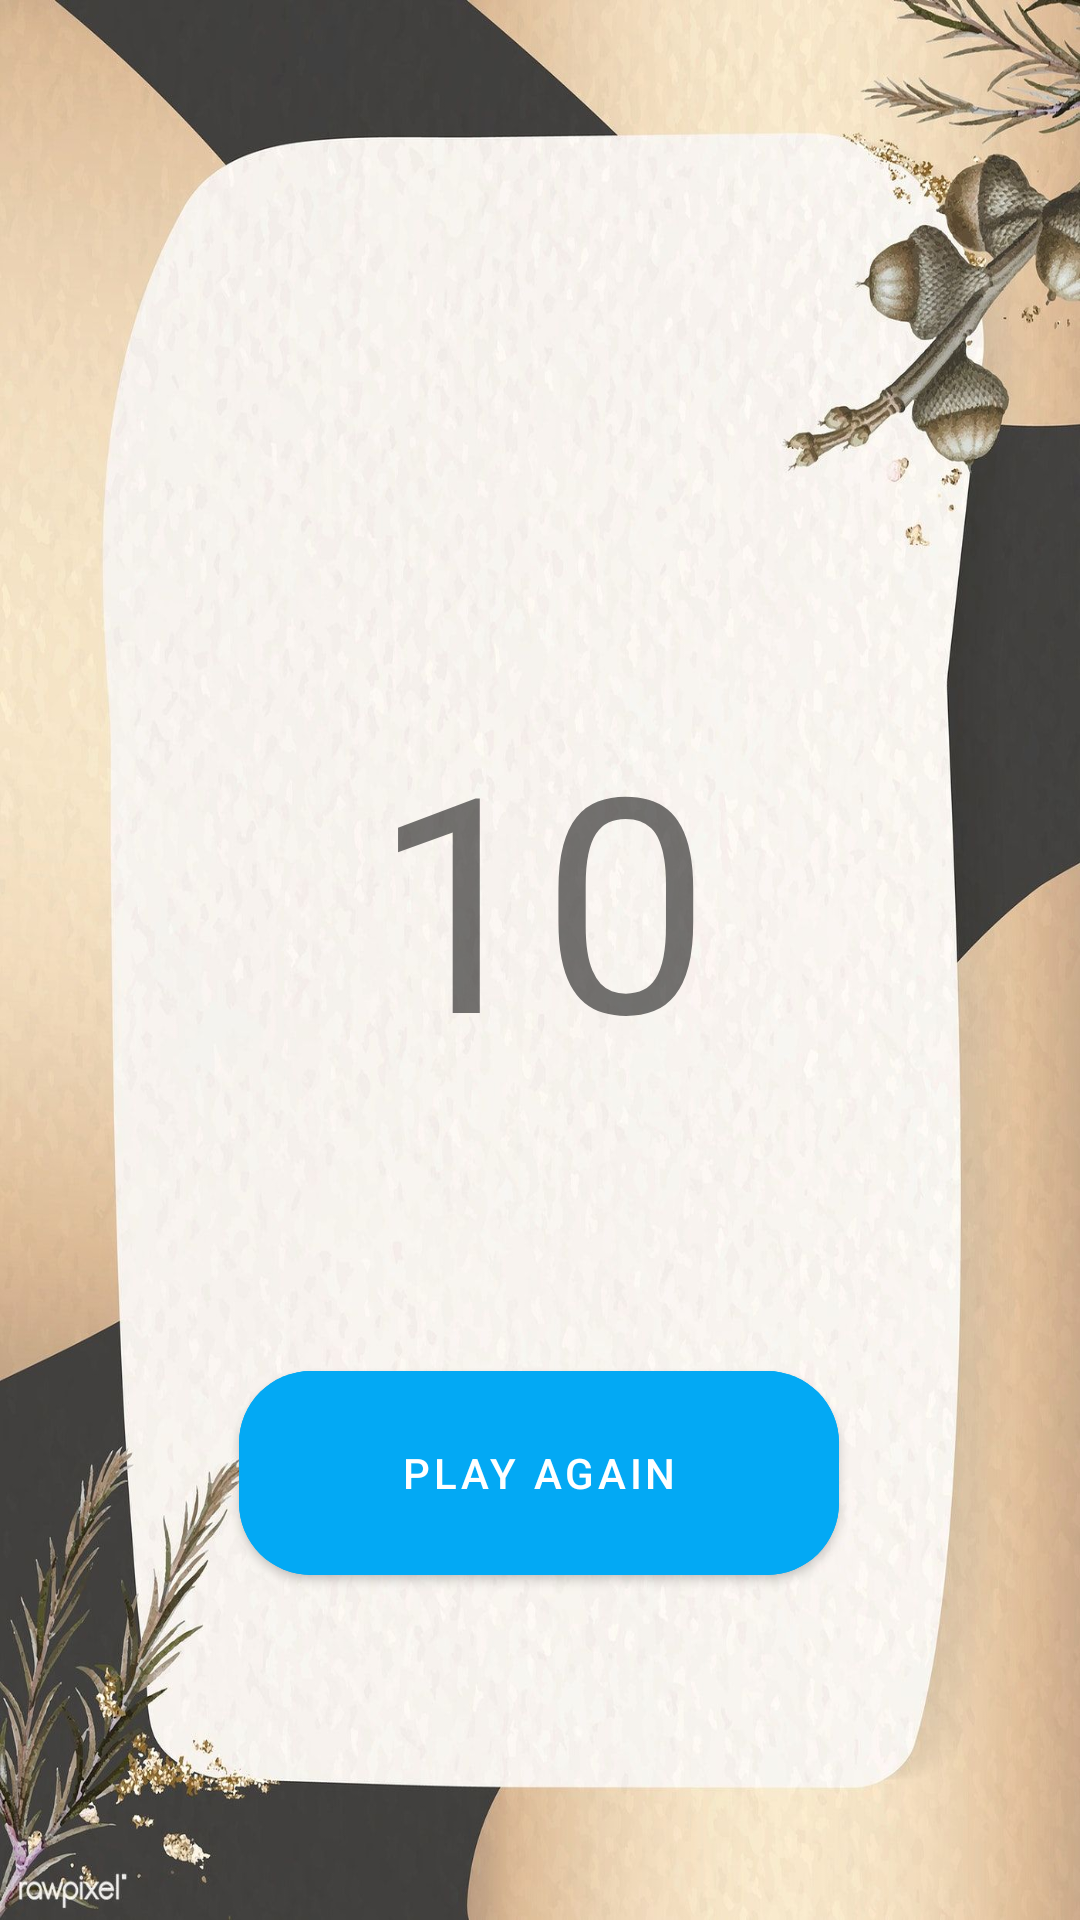

The Android layout XML behind this screen, and the referenced resources:
<!-- AndroidManifest.xml: application theme Theme.VerdidaCusap -->
<!-- res/layout/activity_endgame.xml -->
<?xml version="1.0" encoding="utf-8"?>
<androidx.constraintlayout.widget.ConstraintLayout xmlns:android="http://schemas.android.com/apk/res/android"
    xmlns:app="http://schemas.android.com/apk/res-auto"
    xmlns:tools="http://schemas.android.com/tools"
    android:layout_width="match_parent"
    android:layout_height="match_parent"
    android:background="@drawable/dashboardbackground"
    tools:context=".endgame">

    <TextView
        android:id="@+id/userScore"
        android:layout_width="wrap_content"
        android:layout_height="wrap_content"
        android:layout_marginStart="176dp"
        android:layout_marginTop="299dp"
        android:layout_marginEnd="177dp"
        android:layout_marginBottom="43dp"
        android:text="10"
        android:textSize="100dp"
        app:layout_constraintBottom_toTopOf="@+id/tryAgain"
        app:layout_constraintEnd_toEndOf="parent"
        app:layout_constraintHorizontal_bias="0.49"
        app:layout_constraintStart_toStartOf="parent"
        app:layout_constraintTop_toTopOf="parent" />

    <com.google.android.material.button.MaterialButton
        android:id="@+id/tryAgain"
        android:layout_width="200dp"
        android:layout_height="80dp"
        android:layout_marginHorizontal="50dp"
        android:layout_marginTop="43dp"
        android:layout_marginBottom="176dp"
        android:backgroundTint="#03A9F4"
        android:text="Play Again"
        android:textColorHint="@color/white"
        app:cornerRadius="24dp"
        app:layout_constraintBottom_toBottomOf="parent"
        app:layout_constraintEnd_toEndOf="parent"
        app:layout_constraintHorizontal_bias="0.494"
        app:layout_constraintStart_toStartOf="parent"
        app:layout_constraintTop_toBottomOf="@+id/userScore" />


</androidx.constraintlayout.widget.ConstraintLayout>
<!-- resources referenced by this layout -->
<resources>
  <!-- drawable dashboardbackground: jpg bitmap (drawable, 189550 bytes) -->
  <style name="Theme.VerdidaCusap" parent="Theme.MaterialComponents.DayNight.DarkActionBar">
          
          <item name="colorPrimary">@color/purple_500</item>
          <item name="colorPrimaryVariant">@color/purple_700</item>
          <item name="colorOnPrimary">@color/white</item>
          
          <item name="colorSecondary">@color/teal_200</item>
          <item name="colorSecondaryVariant">@color/teal_700</item>
          <item name="colorOnSecondary">@color/black</item>
          
          <item name="android:statusBarColor" tools:targetApi="l">?attr/colorPrimaryVariant</item>
          
      </style>
  <!-- not gathered from this repository: default colours our renderer supplied (Android Studio template values) -->
  <color name="purple_500">#FF6200EE</color>
  <color name="purple_700">#FF3700B3</color>
  <color name="teal_200">#FF03DAC5</color>
  <color name="teal_700">#FF018786</color>
  <color name="black">#FF000000</color>
  <color name="white">#FFFFFFFF</color>
</resources>
